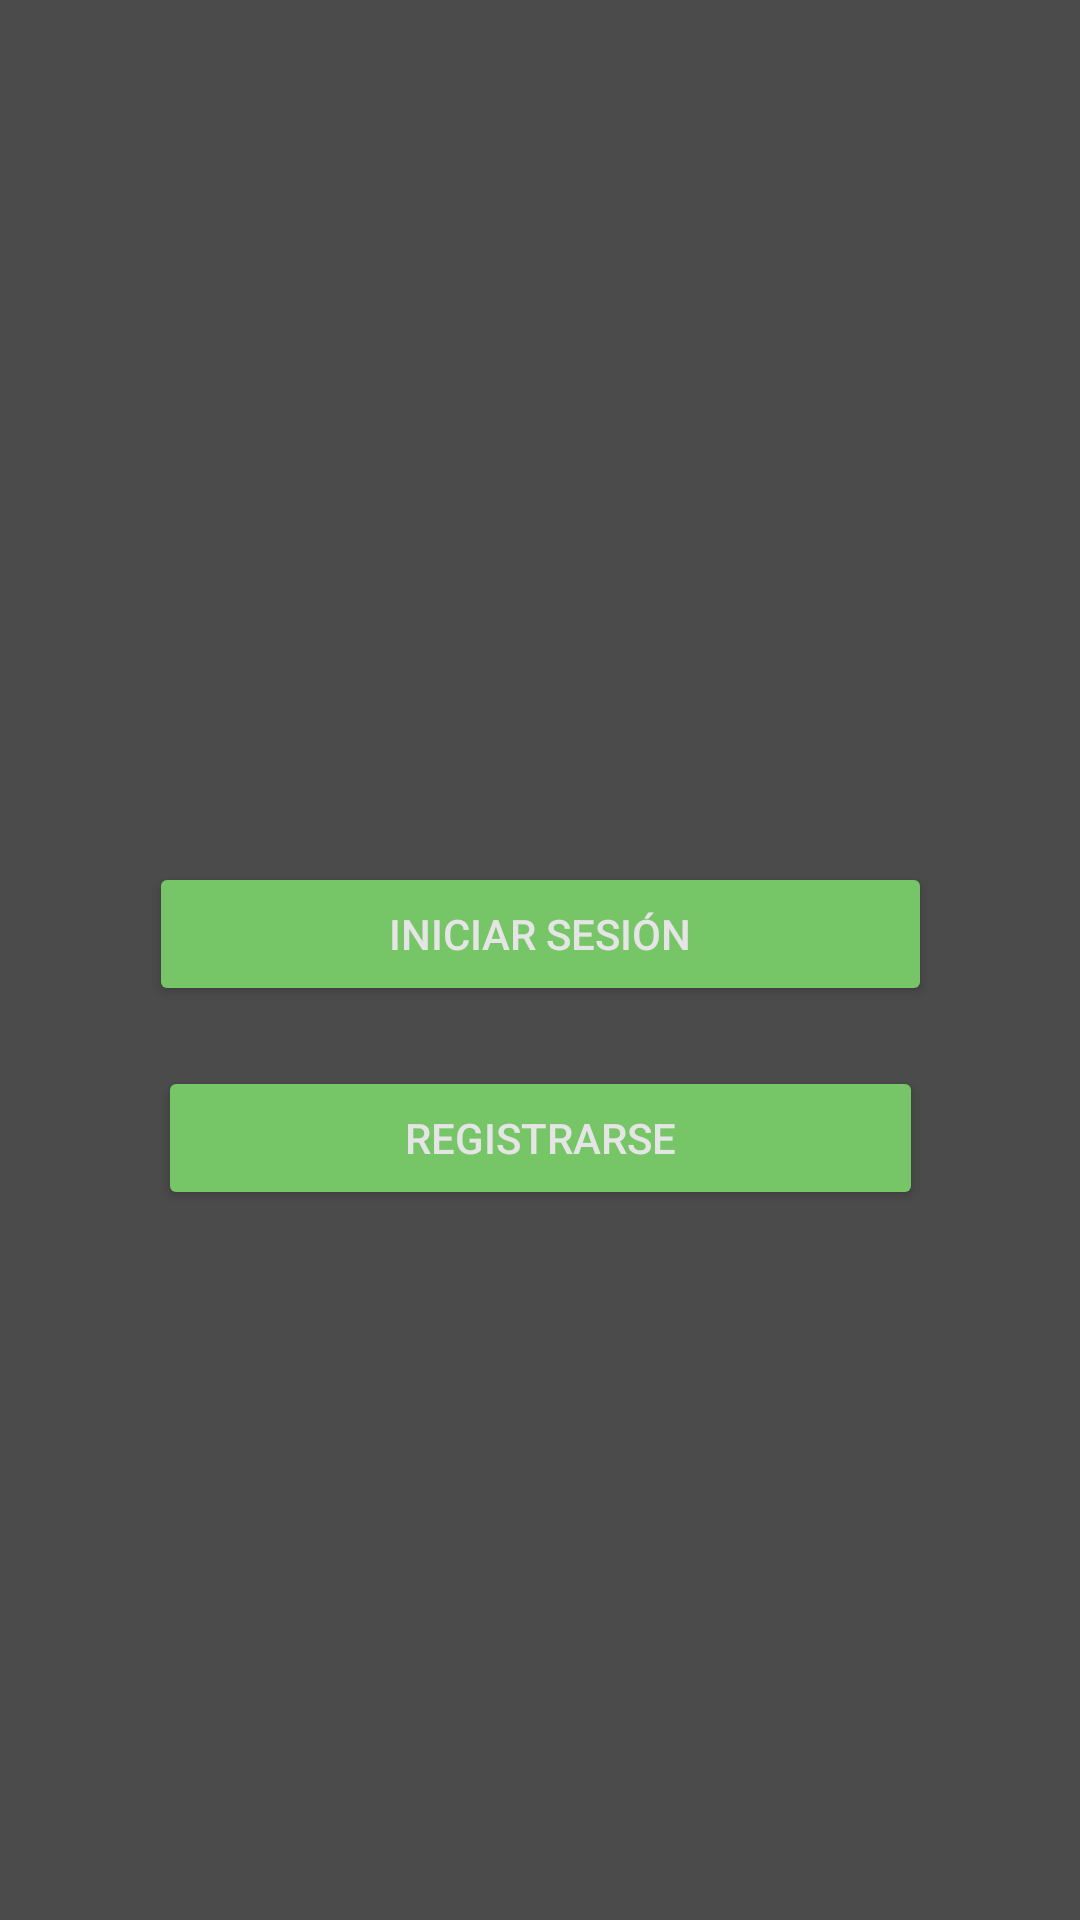

Reconstruct the res/layout file that produces this screen, plus the resources it refers to.
<!-- AndroidManifest.xml: application theme Theme.GolMaster -->
<!-- res/layout/activity_launcher.xml -->
<?xml version="1.0" encoding="utf-8"?>
<androidx.constraintlayout.widget.ConstraintLayout xmlns:android="http://schemas.android.com/apk/res/android"
    xmlns:app="http://schemas.android.com/apk/res-auto"
    xmlns:tools="http://schemas.android.com/tools"
    android:layout_width="match_parent"
    android:layout_height="match_parent"
    android:background="#4B4B4B"
    tools:context=".Launcher">

    <ImageView
        android:id="@+id/miImagenView"
        android:layout_width="277dp"
        android:layout_height="179dp"
        android:src="@drawable/golmasterlogo"
        app:layout_constraintBottom_toTopOf="@+id/linearLayout"
        app:layout_constraintEnd_toEndOf="parent"
        app:layout_constraintHorizontal_bias="0.497"
        app:layout_constraintStart_toStartOf="parent"
        app:layout_constraintTop_toTopOf="parent"
        app:layout_constraintVertical_bias="0.56" />

    <LinearLayout
        android:id="@+id/linearLayout"
        android:layout_width="281dp"
        android:layout_height="148dp"
        android:orientation="vertical"
        app:layout_constraintBottom_toBottomOf="parent"
        app:layout_constraintEnd_toEndOf="parent"
        app:layout_constraintStart_toStartOf="parent"
        app:layout_constraintTop_toTopOf="parent"
        app:layout_constraintVertical_bias="0.564">

        <Button
            android:id="@+id/Iniciar_Sesion"
            android:layout_width="match_parent"
            android:layout_height="wrap_content"
            android:layout_gravity="center_horizontal"
            android:layout_margin="10dp"
            android:padding="10dp"
            android:textColor="#E5E5E5"
            android:backgroundTint="#76C567"
            android:text="Iniciar Sesión" />

        <Button
            android:id="@+id/Registrarse"
            android:layout_width="255dp"
            android:layout_height="wrap_content"
            android:layout_gravity="center_horizontal"
            android:layout_margin="10dp"
            android:padding="10dp"
            android:textColor="#E5E5E5"
            android:backgroundTint="#76C567"
            android:text="Registrarse" />

    </LinearLayout>
</androidx.constraintlayout.widget.ConstraintLayout>
<!-- resources referenced by this layout -->
<resources>
  <style name="Theme.GolMaster" parent="Base.Theme.GolMaster" />
  <style name="Base.Theme.GolMaster" parent="Theme.Material3.DayNight.NoActionBar">
          
          
      </style>
</resources>
